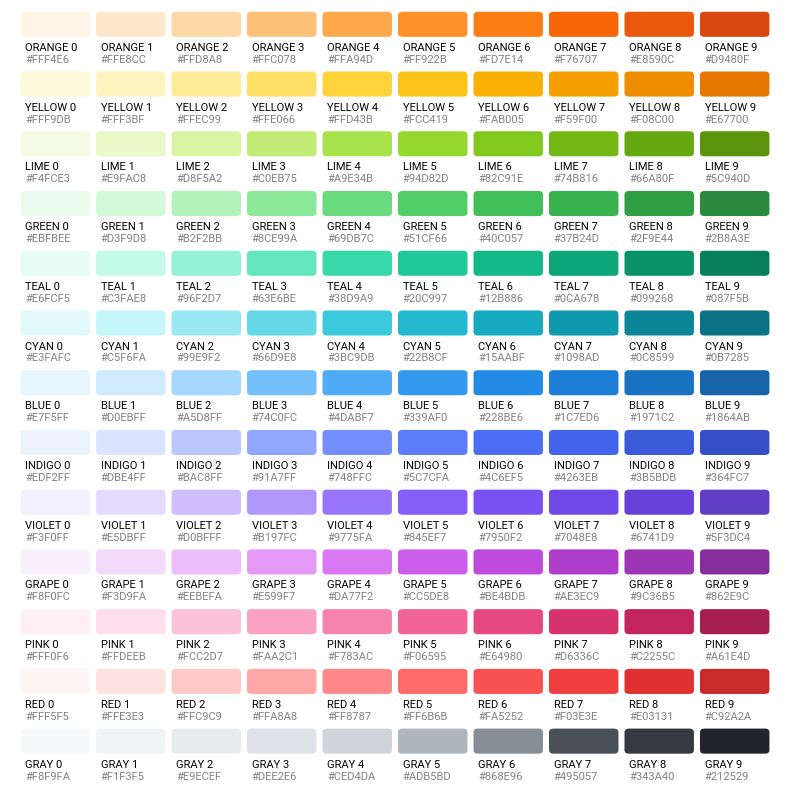

Generate this figure with matplotlib: (Note: this script raises an exception after producing the figure.)
import numpy as np
import matplotlib.pyplot as plt
import matplotlib.patches as mpatch
from matplotlib.patches import FancyBboxPatch

# Open-color colors from https://yeun.github.io/open-color/
colors = {
    "gray": {
        0: "#f8f9fa",
        1: "#f1f3f5",
        2: "#e9ecef",
        3: "#dee2e6",
        4: "#ced4da",
        5: "#adb5bd",
        6: "#868e96",
        7: "#495057",
        8: "#343a40",
        9: "#212529",
    },
    "red": {
        0: "#fff5f5",
        1: "#ffe3e3",
        2: "#ffc9c9",
        3: "#ffa8a8",
        4: "#ff8787",
        5: "#ff6b6b",
        6: "#fa5252",
        7: "#f03e3e",
        8: "#e03131",
        9: "#c92a2a",
    },
    "pink": {
        0: "#fff0f6",
        1: "#ffdeeb",
        2: "#fcc2d7",
        3: "#faa2c1",
        4: "#f783ac",
        5: "#f06595",
        6: "#e64980",
        7: "#d6336c",
        8: "#c2255c",
        9: "#a61e4d",
    },
    "grape": {
        0: "#f8f0fc",
        1: "#f3d9fa",
        2: "#eebefa",
        3: "#e599f7",
        4: "#da77f2",
        5: "#cc5de8",
        6: "#be4bdb",
        7: "#ae3ec9",
        8: "#9c36b5",
        9: "#862e9c",
    },
    "violet": {
        0: "#f3f0ff",
        1: "#e5dbff",
        2: "#d0bfff",
        3: "#b197fc",
        4: "#9775fa",
        5: "#845ef7",
        6: "#7950f2",
        7: "#7048e8",
        8: "#6741d9",
        9: "#5f3dc4",
    },
    "indigo": {
        0: "#edf2ff",
        1: "#dbe4ff",
        2: "#bac8ff",
        3: "#91a7ff",
        4: "#748ffc",
        5: "#5c7cfa",
        6: "#4c6ef5",
        7: "#4263eb",
        8: "#3b5bdb",
        9: "#364fc7",
    },
    "blue": {
        0: "#e7f5ff",
        1: "#d0ebff",
        2: "#a5d8ff",
        3: "#74c0fc",
        4: "#4dabf7",
        5: "#339af0",
        6: "#228be6",
        7: "#1c7ed6",
        8: "#1971c2",
        9: "#1864ab",
    },
    "cyan": {
        0: "#e3fafc",
        1: "#c5f6fa",
        2: "#99e9f2",
        3: "#66d9e8",
        4: "#3bc9db",
        5: "#22b8cf",
        6: "#15aabf",
        7: "#1098ad",
        8: "#0c8599",
        9: "#0b7285",
    },
    "teal": {
        0: "#e6fcf5",
        1: "#c3fae8",
        2: "#96f2d7",
        3: "#63e6be",
        4: "#38d9a9",
        5: "#20c997",
        6: "#12b886",
        7: "#0ca678",
        8: "#099268",
        9: "#087f5b",
    },
    "green": {
        0: "#ebfbee",
        1: "#d3f9d8",
        2: "#b2f2bb",
        3: "#8ce99a",
        4: "#69db7c",
        5: "#51cf66",
        6: "#40c057",
        7: "#37b24d",
        8: "#2f9e44",
        9: "#2b8a3e",
    },
    "lime": {
        0: "#f4fce3",
        1: "#e9fac8",
        2: "#d8f5a2",
        3: "#c0eb75",
        4: "#a9e34b",
        5: "#94d82d",
        6: "#82c91e",
        7: "#74b816",
        8: "#66a80f",
        9: "#5c940d",
    },
    "yellow": {
        0: "#fff9db",
        1: "#fff3bf",
        2: "#ffec99",
        3: "#ffe066",
        4: "#ffd43b",
        5: "#fcc419",
        6: "#fab005",
        7: "#f59f00",
        8: "#f08c00",
        9: "#e67700",
    },
    "orange": {
        0: "#fff4e6",
        1: "#ffe8cc",
        2: "#ffd8a8",
        3: "#ffc078",
        4: "#ffa94d",
        5: "#ff922b",
        6: "#fd7e14",
        7: "#f76707",
        8: "#e8590c",
        9: "#d9480f",
    },
}


nx, dx = 10, 5
ny, dy = 13, 5

fig = plt.figure(figsize=(8, 8), dpi=100)
ax = plt.subplot(
    1,
    1,
    1,
    frameon=False,
    xlim=(-1, nx * dx),
    ylim=(-1, (ny - 1) * dy + 2),
    xticks=[],
    yticks=[],
)


for palette, y in zip(colors.keys(), range(0, ny * dy, dy)):
    for level, x in zip(range(10), range(0, nx * dx, dx)):
        fancy = FancyBboxPatch(
            (x, y),
            dx - 1,
            0.3 * dy,
            facecolor=colors[palette][level],
            edgecolor="black",
            linewidth=0,
        )
        ax.add_patch(fancy)

        name = "%s %d" % (palette.upper(), level)
        ax.text(
            x,
            y - 0.15 * dy,
            name,
            size=8,
            family="Roboto",
            weight="regular",
            ha="left",
            va="top",
        )

        value = colors[palette][level].upper()
        ax.text(
            x,
            y - 0.35 * dy,
            value,
            size=8,
            color="0.5",
            family="Roboto",
            weight="regular",
            ha="left",
            va="top",
        )


plt.tight_layout()
plt.savefig("../../figures/colors/open-colors.pdf")
plt.savefig("../../figures/colors/open-colors.png", dpi=300)
plt.show()
